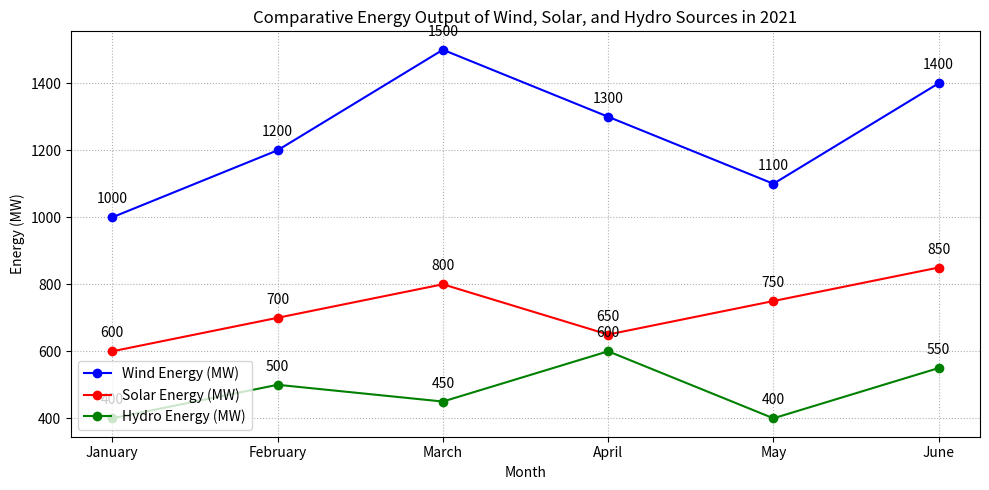

Generate this figure with matplotlib: (Note: this script raises an exception after producing the figure.)

import matplotlib.pyplot as plt
import numpy as np

month = ['January', 'February', 'March', 'April', 'May', 'June']
wind_energy = [1000,1200,1500,1300,1100,1400]
solar_energy = [600,700,800,650,750,850]
hydro_energy = [400,500,450,600,400,550]

fig, ax = plt.subplots(figsize=(10,5))
ax.plot(month, wind_energy, label='Wind Energy (MW)', color='blue', marker='o')
ax.plot(month, solar_energy, label='Solar Energy (MW)', color='red', marker='o')
ax.plot(month, hydro_energy, label='Hydro Energy (MW)', color='green', marker='o')

for x, y in zip(month, wind_energy):
    label = "{:.0f}".format(y)
    ax.annotate(label, # this is the text
                 (x,y), # this is the point to label
                 textcoords="offset points", # how to position the text
                 xytext=(0,10), # distance from text to points (x,y)
                 ha='center') # horizontal alignment can be left, right or center

for x, y in zip(month, solar_energy):
    label = "{:.0f}".format(y)
    ax.annotate(label, # this is the text
                 (x,y), # this is the point to label
                 textcoords="offset points", # how to position the text
                 xytext=(0,10), # distance from text to points (x,y)
                 ha='center') # horizontal alignment can be left, right or center

for x, y in zip(month, hydro_energy):
    label = "{:.0f}".format(y)
    ax.annotate(label, # this is the text
                 (x,y), # this is the point to label
                 textcoords="offset points", # how to position the text
                 xytext=(0,10), # distance from text to points (x,y)
                 ha='center') # horizontal alignment can be left, right or center

ax.set_title('Comparative Energy Output of Wind, Solar, and Hydro Sources in 2021')
ax.set_xlabel('Month')
ax.set_ylabel('Energy (MW)')

plt.xticks(month)
ax.grid(linestyle=':')
ax.legend(loc='lower left')
plt.tight_layout()
plt.savefig('line chart/png/95.png')
plt.clf()
